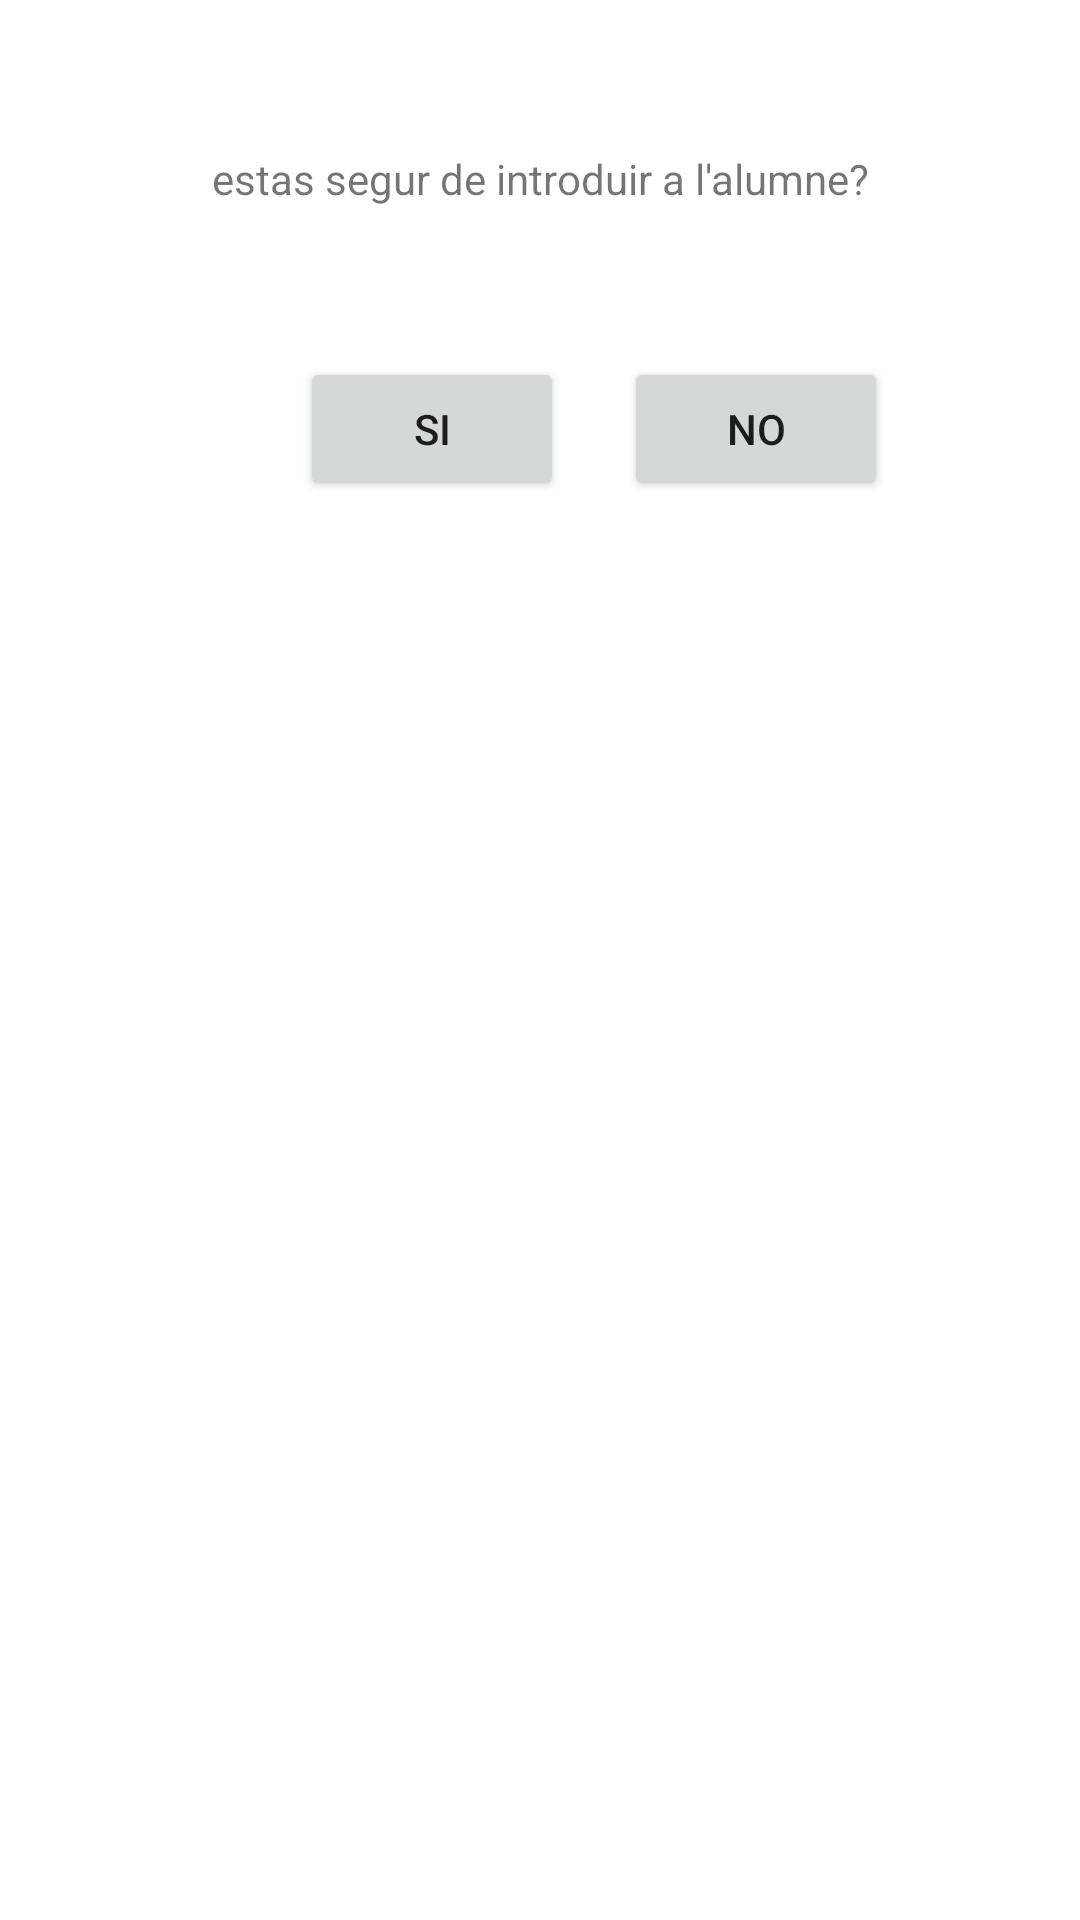

Reconstruct the res/layout file that produces this screen, plus the resources it refers to.
<!-- AndroidManifest.xml: application theme Theme.Examen_JoanGarcia -->
<!-- res/layout/popup.xml -->
<?xml version="1.0" encoding="utf-8"?>
<layout xmlns:android="http://schemas.android.com/apk/res/android"
    xmlns:app="http://schemas.android.com/apk/res-auto"
    xmlns:tools="http://schemas.android.com/tools">
    <androidx.constraintlayout.widget.ConstraintLayout
        android:id="@+id/titleConstraint"
        android:layout_width="match_parent"
        android:layout_height="match_parent"
        android:background="@color/white">

        <TextView
            android:id="@+id/textViewEstasSegur"
            android:layout_width="wrap_content"
            android:layout_height="wrap_content"
            android:layout_marginTop="50dp"
            android:text="estas segur de introduir a l'alumne?"
            app:layout_constraintEnd_toEndOf="parent"
            app:layout_constraintStart_toStartOf="parent"
            app:layout_constraintTop_toTopOf="parent" />

        <Button
            android:id="@+id/buttonSi"
            android:layout_width="wrap_content"
            android:layout_height="wrap_content"
            android:layout_marginStart="100dp"
            android:layout_marginTop="50dp"
            android:text="SI"
            app:layout_constraintStart_toStartOf="parent"
            app:layout_constraintTop_toBottomOf="@+id/textViewEstasSegur" />

        <Button
            android:id="@+id/buttonNo"
            android:layout_width="wrap_content"
            android:layout_height="wrap_content"
            android:layout_marginStart="20dp"
            android:layout_marginTop="50dp"
            android:text="No"
            app:layout_constraintStart_toEndOf="@+id/buttonSi"
            app:layout_constraintTop_toBottomOf="@+id/textViewEstasSegur" />
    </androidx.constraintlayout.widget.ConstraintLayout>
</layout>
<!-- resources referenced by this layout -->
<resources>
  <style name="Theme.Examen_JoanGarcia" parent="Theme.MaterialComponents.DayNight.DarkActionBar">
          
          <item name="colorPrimary">@color/purple_500</item>
          <item name="colorPrimaryVariant">@color/purple_700</item>
          <item name="colorOnPrimary">@color/white</item>
          
          <item name="colorSecondary">@color/teal_200</item>
          <item name="colorSecondaryVariant">@color/teal_700</item>
          <item name="colorOnSecondary">@color/black</item>
          
          <item name="android:statusBarColor">?attr/colorPrimaryVariant</item>
          
      </style>
  <!-- not gathered from this repository: default colours our renderer supplied (Android Studio template values) -->
  <color name="purple_500">#FF6200EE</color>
  <color name="purple_700">#FF3700B3</color>
  <color name="teal_200">#FF03DAC5</color>
  <color name="teal_700">#FF018786</color>
  <color name="black">#FF000000</color>
  <color name="white">#FFFFFFFF</color>
</resources>
